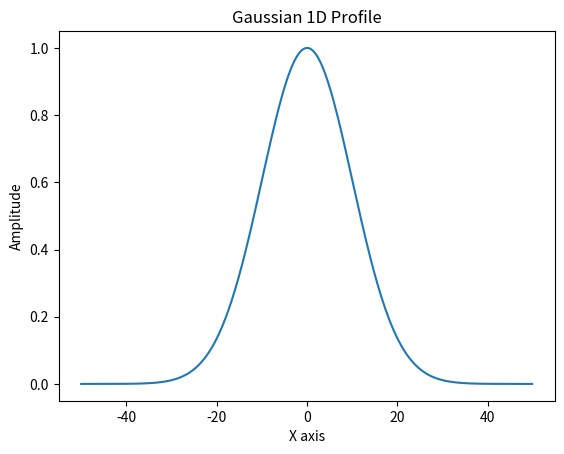

Write Python code to recreate this figure.
# -*- coding: utf-8 -*-
"""

Make a simple 1D gaussian profile. 

"""

import numpy as np
import matplotlib.pyplot as plt


def gaussian_1D_profile(X, center, sigma, amplitude):
    """Function to create a 1D Gaussian distribution. 
    
    Parameters
    ----------
    
    X: ndarray
        The points over which to compute the Gaussian
    center_x: float
        The center point of the gaussian profile
    sigma: float
        1/e-squared width of beam
    amplitude: float 
        Amplitude at peak value
        
    Returns
    -------
    
    y: ndarray
        the gaussian profile amplitude values
        
    """

    d = 2*float(sigma)
    y = amplitude*np.e**(-2*np.power((X-center)/d, 2))
    return y

    # todo: learn how to do proper unit testing...heres some manual checks
    # what if center > max(X)?  still works, just get the tail end
    # what if center, sigma negative?  Since is getting squared, doesn't matter
    # what if amplitude is neg or zero? Straight line at zero
    # what if d = 0? Straight line
    # what if the ndarray goes negative?  Is ok.
    # What if the array is empty or null? should catch an error.

def plot_1d_gaussian(x,y):
    """Plot the gaussian profile.
    
    Parameters
    ----------
    
    x: ndarray
        X axis values
    y: float
        Y axis values 
        
    """   
    
    plt.plot(x,y)
    plt.xlabel('X axis')
    plt.ylabel('Amplitude')
    plt.title('Gaussian 1D Profile')
    plt.show() 
    

if __name__ == '__main__':

    x = np.arange(-50,50,.2)         #create spatial array
    y = gaussian_1D_profile(x, 0, 10, 1)
    plot_1d_gaussian(x,y)


